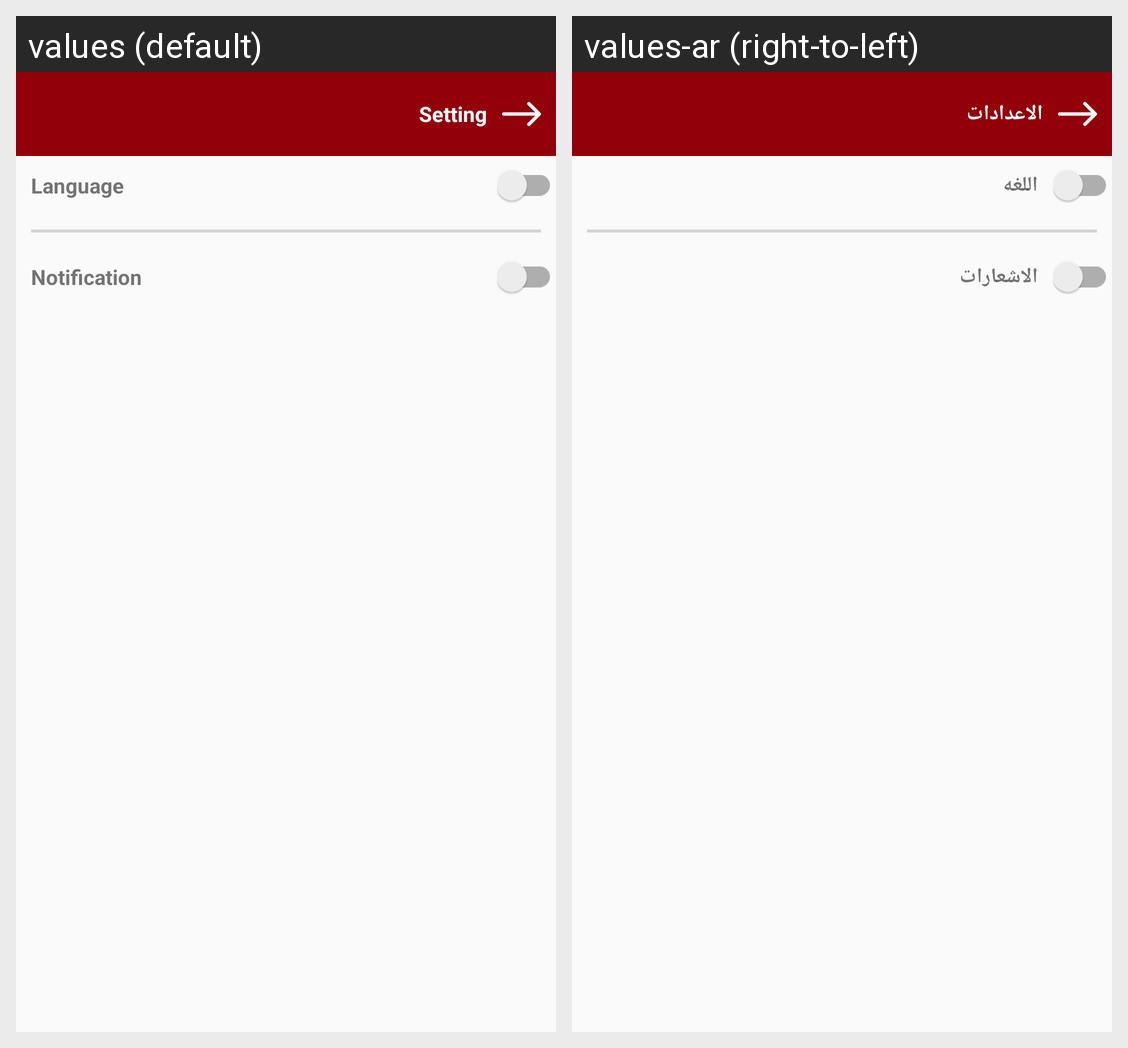

The same Android screen rendered under two of its app's locales, left to right. List the strings drawn on it with the default value and each locale's translation.
Android screen res/layout/activity_setting.xml rendered under 2 locales, left to right: values (default), values-ar (right-to-left). Device: Nexus 5 (rendered at 1080×1920; each locale shown at half size, 540×960, under a caption strip naming it); theme AppTheme.
Strings drawn on this screen, with the default value and each locale's value (text and hints the layout hard-codes, and strings that could not be matched under every locale, appear in the picture but are not listed):

setting
  values: Setting
  values-ar: الاعدادات

lang
  values: Language
  values-ar: اللغه

notification
  values: Notification
  values-ar: الاشعارات
